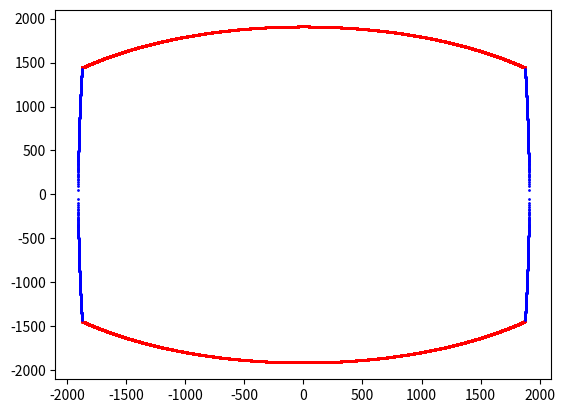

Python code for this plot:
import numpy as np
from matplotlib import pyplot as plt

S = 5000
angular_res = 1/180*np.pi
print(S*angular_res)
print(angular_res)
spacing = 100

y_max_1 = np.sqrt(spacing**2/angular_res**2-S**2)
y_max_2 = np.sqrt(spacing**2*S/angular_res**2-S**2)
print(y_max_1, y_max_2)
y = np.arange(-int(min(y_max_1, y_max_2)), int(min(y_max_1, y_max_2))+1, 1)
# y = np.arange(-int(min(y_max_1, y_max_2))+1, int(min(y_max_1, y_max_2)), 1)
y = np.delete(y, int(np.where(y == 0)[0][0]))

# y_3 = np.sqrt(((S**2 + x**2)**1.5 - S**3 - S*x**2)/S)
# print(y[45:56])
# print(y_3)

z_boundary = np.sqrt(spacing*np.sqrt(S**2 + y**2)/angular_res - S**2 - y**2)
print(y.shape, z_boundary.shape)
y_z_b = np.arange(-1877, 1878, 0.1)
z_boundary_new = np.sqrt(spacing*np.sqrt(S**2 + y_z_b**2)/angular_res - S**2 - y_z_b**2)

print("xxx: ", y[np.where(z_boundary == np.max(z_boundary))])
print("xxx: ", y_z_b[np.where(z_boundary_new == np.min(z_boundary_new))])
print("xxx: ", np.sqrt(spacing*S/angular_res - S**2))

y_XX = np.arange(1877, 1950, 0.1)
# y_XX = np.delete(y_XX, int(np.where(y == 0)[0][0]))
y_boundary = np.sqrt(((spacing**2)*(S**2))/((angular_res**2)*(y_XX**2)) - S**4/(y_XX**2) - y_XX**2 - 2*S**2)
print("xxx: ", y_XX[np.where(y_boundary == np.min(y_boundary))])
# y_max = y[np.where(y_boundary == np.min(y_boundary))]
# print(np.min(y_boundary))
# y_new = np.arange(-y_max, y_max, 1)
# y_new = np.delete(y_new, 0)

# z_boundary_new = np.sqrt(spacing*np.sqrt(S**2 + y**2)/angular_res - S**2 - y**2)

# y_3 = np.sqrt(((S**2 + y_z_b**2)**1.5 - S**3 - S*y_z_b**2)/S)
y_boundary_ = np.sqrt(spacing*S/angular_res - S**2)

xx = np.arange(-y_boundary_, y_boundary_+1, 1)

y_3 = np.sqrt(((S**2 + y_z_b**2)**1.5 - S**3 - S*y_z_b**2)/S)

# fig_1 = plt.figure()
# plt.scatter(x, y_1, c='r')
# plt.scatter(x, y_2, c='r')
# plt.show()

fig_2 = plt.figure()
# plt.scatter(y_z_b, y_3, c='r', s=1)
# plt.scatter(y_z_b, -y_3, c='r', s=1)
# plt.show()

# fig_3 = plt.figure()
plt.scatter(y_z_b, z_boundary_new, c='r', s=1)
plt.scatter(y_z_b, -z_boundary_new, c='r', s=1)
# plt.show()

# fig_4 = plt.figure()
# xxx = np.arange(-min(z_boundary), min(z_boundary)+1, 1)
# plt.scatter(np.expand_dims(y_boundary, 0).repeat(len(xxx), axis=0), xxx, c='black', s=1)
# plt.scatter(-np.expand_dims(y_boundary, 0).repeat(len(xxx), axis=0), xxx, c='black', s=1)

plt.scatter(y_XX, y_boundary, c='b', s=1)
plt.scatter(y_XX, -y_boundary, c='b', s=1)
plt.scatter(-y_XX, y_boundary, c='b', s=1)
plt.scatter(-y_XX, -y_boundary, c='b', s=1)
plt.show()

# alpha = np.arctan(x[3]/S)
# beta = np.arctan(y_3[3]/S*np.cos(alpha))
#
# cos_2_beta = np.cos(beta)**2
# cos_alpha = np.cos(alpha)
# print(cos_2_beta/cos_alpha)

# alpha_test = np.arccos(np.sqrt(S*angular_res/spacing))
# x_test = S*np.tan(alpha_test)
# print(x_test)


# SS = np.arange(1000, 41000, 1000)
# yy_009 = np.sqrt(26*SS/(0.009/180*np.pi) - SS**2)
# yy_018 = np.sqrt(26*SS/(0.018/180*np.pi) - SS**2)
# yy_036 = np.sqrt(26*SS/(0.036/180*np.pi) - SS**2)
# yy_072 = np.sqrt(26*SS/(0.072/180*np.pi) - SS**2)
# yy_143 = np.sqrt(26*SS/(0.143/180*np.pi) - SS**2)
#
# print(0.5*26/(0.143/180*np.pi))
#
# fig_5 = plt.figure()
# plt.scatter(SS, yy_009, c='b')
# plt.scatter(SS, yy_018, c='b')
# plt.scatter(SS, yy_036, c='b')
# plt.scatter(SS, yy_072, c='b')
# plt.scatter(SS, yy_143, c='b')
# plt.show()
